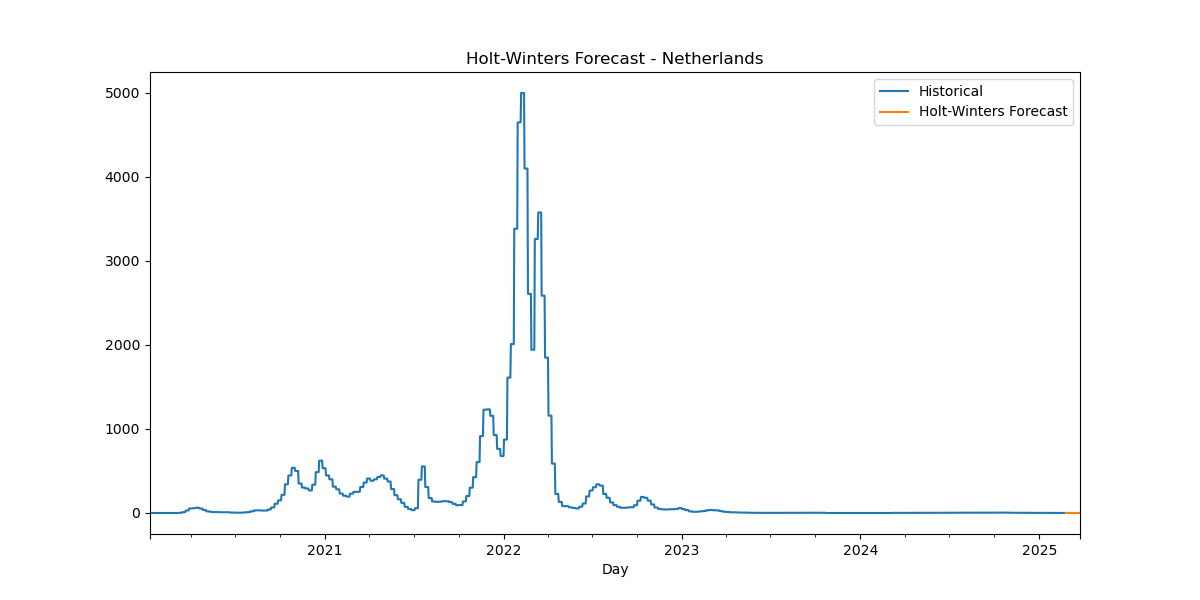

Source data for this figure (header and first rows):
Date, HW_Forecast
2025-02-24, 0.5599
2025-02-25, 0.5592
2025-02-26, 0.5592
2025-02-27, 0.5592
2025-02-28, 0.5592
2025-03-01, 0.5592
2025-03-02, 0.5585
2025-03-03, 0.5599
2025-03-04, 0.5592
2025-03-05, 0.5592
2025-03-06, 0.5592
2025-03-07, 0.5592
2025-03-08, 0.5592
2025-03-09, 0.5585
2025-03-10, 0.5599
2025-03-11, 0.5592
2025-03-12, 0.5592
2025-03-13, 0.5592
2025-03-14, 0.5592
2025-03-15, 0.5592
2025-03-16, 0.5585
2025-03-17, 0.5599
2025-03-18, 0.5592
2025-03-19, 0.5592
2025-03-20, 0.5592
2025-03-21, 0.5592
2025-03-22, 0.5592
2025-03-23, 0.5585
2025-03-24, 0.5599
2025-03-25, 0.5592
